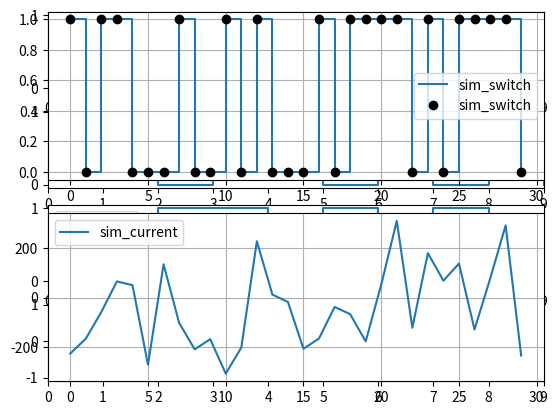
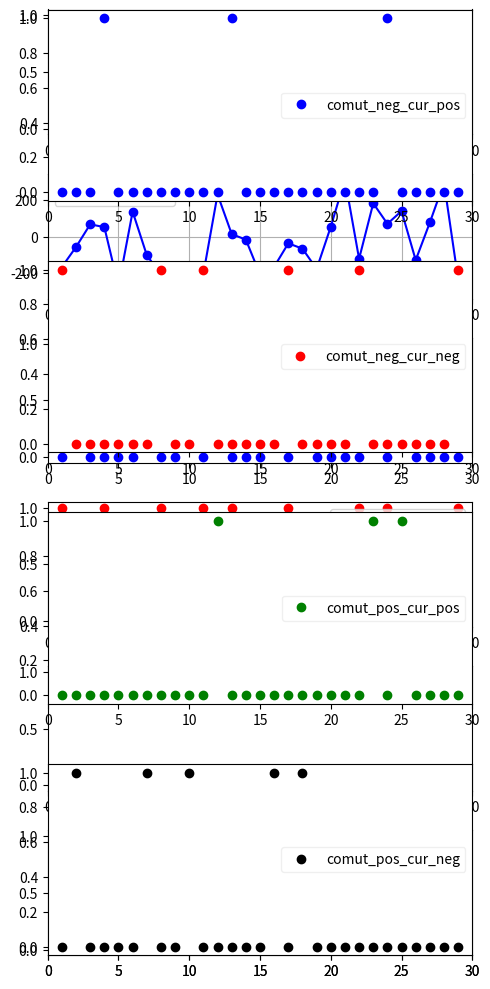
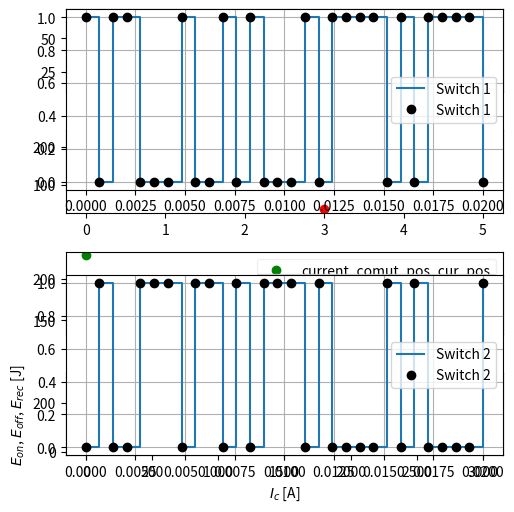
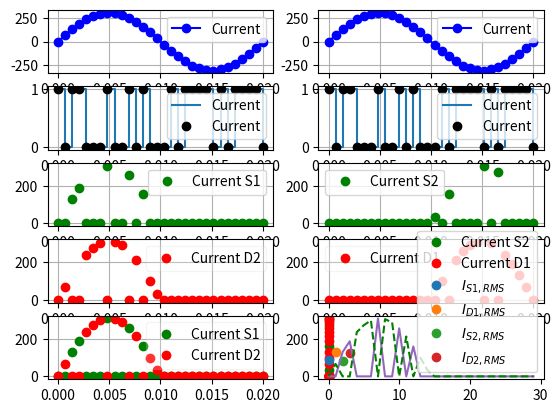

These charts were generated, in order, by the following Python code:
# -*- coding: utf-8 -*-
"""
Created on Tue Apr 23 15:50:13 2019

[redacted]
"""

#%%
# Swithching Power e Conduction Power

import numpy as np
import matplotlib.pyplot as plt


def poly_energy(current, params=[1,1,1,1]):
    
    ret = np.zeros(current.size)
    n_p = len(params) - 1
    
    for c, p in enumerate(params):
        # print('p', p)
        # print('n_p - c', n_p - c)
        ret += p * current ** (n_p - c)
        
    return ret


def detectCommutation(y):
    y1 = y[:-1]
    y2 = y[1:]
    
    diff = y2 - y1
    
    return y1, y2, diff


def tableSwitchingLossesJoule(switch_s1, current, duration, step, eon_params=[1, 1, 1, 1],
                         eoff_params=[1, 1, 1, 1], erec_params=[1, 1, 1, 1]):
    '''
        Table with Switching Losses for TDD 2-Levels.
    '''
    _, _, commut = detectCommutation(switch_s1)
    
    commut_pos = commut == 1
    commut_neg = commut == -1
    
    current0 = current[1:]
    
    current_pos = current0 >= 0
    current_neg = current0 < 0
    
    comut_neg_cur_pos = commut_neg * current_pos
    comut_neg_cur_neg = commut_neg * current_neg
    comut_pos_cur_pos = commut_pos * current_pos
    comut_pos_cur_neg = commut_pos * current_neg
    
    current_comut_neg_cur_pos = np.abs(current0[comut_neg_cur_pos])
    current_comut_neg_cur_neg = np.abs(current0[comut_neg_cur_neg])
    current_comut_pos_cur_pos = np.abs(current0[comut_pos_cur_pos])
    current_comut_pos_cur_neg = np.abs(current0[comut_pos_cur_neg])

    # For 'S1'
    s1_eoff = poly_energy(current_comut_neg_cur_pos, params=eoff_params)
    s1_eon = poly_energy(current_comut_pos_cur_pos, params=eon_params)
    
    # For 'S2'
    s2_eoff = poly_energy(current_comut_pos_cur_neg, params=eoff_params)
    s2_eon = poly_energy(current_comut_neg_cur_neg, params=eon_params)
    
    # For 'D1'
    d1_rec = poly_energy(current_comut_neg_cur_neg, params=erec_params)
    
    # For 'D2'
    d2_rec = poly_energy(current_comut_pos_cur_pos, params=erec_params)
    
    P_sw = {
        'S1': 1/duration * (np.sum(s1_eoff) + np.sum(s1_eon)) * step,
        'S2': 1/duration * (np.sum(s2_eoff) + np.sum(s2_eon)) * step,
        'D1': 1/duration * (np.sum(d1_rec)) * step,
        'D2': 1/duration * (np.sum(d2_rec)) * step}

    return P_sw, ((commut_pos, commut_neg, current_pos, current_neg,
            (comut_neg_cur_pos, comut_neg_cur_neg), 
            (comut_pos_cur_pos, comut_pos_cur_neg), 
            (current_comut_neg_cur_pos, current_comut_neg_cur_neg),
            (current_comut_pos_cur_pos, current_comut_pos_cur_neg)))

#%%
# TESTING
y = np.random.randint(0, 2, size=10)
y1, y2, diff = detectCommutation(y)

plt.subplot(411)
plt.step(range(10), y, where='post', label='y')
plt.xlim(0,9)
plt.legend()
plt.subplot(412)
plt.step(range(1, 10), y1, where='post', label='y[1:]')
plt.xlim(0,9)
plt.legend()
plt.subplot(413)
plt.step(range(1,10), y2, where='post', label='y[:-1]')
plt.xlim(0,9)
plt.legend()
plt.subplot(414)
plt.plot(range(1, 10), diff, 'ko ', label='commut detect')
plt.xlim(0,9)
plt.legend()
plt.show()

#%%
size = 30

np.random.seed(5)
t = np.linspace(0, 1/60, size)
sim_switch  = np.random.randint(0, 2, size=size)
sim_current = np.random.randint(-311, 312, size=size)

#%%
plt.subplot(211)
plt.step(range(sim_switch.size), sim_switch, label='sim_switch', where='post')
plt.plot(range(sim_switch.size), sim_switch, 'ko ', label='sim_switch')
plt.grid(True)
plt.legend()
plt.subplot(212)
plt.plot(sim_current, label='sim_current')
plt.grid(True)
plt.legend()
plt.show()
#%%

#Eon = .4 + 5.63340539e-04*Ic + 5.48091255e-07*Ic**2
#Eoff = .05 + 1.86104115e-03*Ic -1.95635972e-07*Ic**2
#Erec = -3.45e-7 * Ic**2 + 1.45e-3 * Ic + 285e-3


eon_params = [1,1,1,0]
eoff_params = [1,1,1,10000000]
erec_params = [1,1,1,20000000]

eon_params  = [5.48091255e-07, 5.63340539e-04, .4]
eoff_params = [-1.95635972e-07, 1.86104115e-03, .05]
erec_params = [-3.45e-7, 1.45e-3, 285e-3]

print('eon_params:', eon_params)
print('eoff_params:', eoff_params)
print('erec_params:', erec_params)

P_sw, tmp = tableSwitchingLossesJoule(sim_switch, sim_current, t[-1], t[1] - t[0], eon_params=eon_params, eoff_params=eoff_params, erec_params=erec_params)
a1, a2, b1, b2, c1, c2, d1, d2 = tmp

#%%

plt.figure(figsize=(5, 10))
plt.subplot(611)
plt.plot(range(size), sim_switch, 'bo')
plt.step(range(size), sim_switch, where='post', label='Commut')
plt.xlim(0, size)
plt.legend()

plt.subplot(612)
plt.plot(range(size), sim_current, 'bo-', label='Current [A]')
plt.xlim(0, size)
plt.grid(True)
plt.legend()

plt.subplot(613)
plt.plot(range(1, size), a1, 'bo', label='Pos Commut')
plt.xlim(0, size)
plt.legend()

plt.subplot(614)
plt.plot(range(1, size), a2, 'ro', label='Neg Commut')
plt.xlim(0, size)
plt.legend()

plt.subplot(615)
plt.plot(range(1, size), b1, 'bo', label='Pos Current')
plt.xlim(0, size)
plt.legend()

plt.subplot(616)
plt.plot(range(1, size), b2, 'ro', label='Neg Current')
plt.xlim(0, size)
plt.legend()

plt.tight_layout()
plt.show()

#%%

plt.subplot(411)
plt.plot(range(1, size), c1[0], 'bo', label='comut_neg_cur_pos')
plt.xlim(0, size)
plt.legend(framealpha=.3)

plt.subplot(412)
plt.plot(range(1, size), c1[1], 'ro', label='comut_neg_cur_neg')
plt.xlim(0, size)
plt.legend(framealpha=.3)

plt.subplot(413)
plt.plot(range(1, size), c2[0], 'go', label='comut_pos_cur_pos')
plt.xlim(0, size)
plt.legend(framealpha=.3)

plt.subplot(414)
plt.plot(range(1, size), c2[1], 'ko', label='comut_pos_cur_neg')
plt.xlim(0, size)
plt.legend(framealpha=.3)
plt.tight_layout()
plt.show()

#%%
plt.figure(figsize=(5, 5))
plt.subplot(411)
plt.plot(d1[0], 'bo', label='current_comut_neg_cur_pos')
#plt.xlim(0, size)
plt.legend(framealpha=.3)

plt.subplot(412)
plt.plot(d1[1], 'ro', label='current_comut_neg_cur_neg')
#plt.xlim(0, size)
plt.legend(framealpha=.3)

plt.subplot(413)
plt.plot(d2[0], 'go', label='current_comut_pos_cur_pos')
#plt.xlim(0, size)
plt.legend(framealpha=.3)

plt.subplot(414)
plt.plot(d2[1], 'ko', label='current_comut_pos_cur_neg')
#plt.xlim(0, size)
plt.legend(framealpha=.3)
plt.tight_layout()
plt.show()

#%%

plt.plot([0], P_sw['S1'], 'o', label='Power Switching (S1)')
plt.plot([1], P_sw['S2'], 'o', label='Power Switching (S2)')
plt.plot([2], P_sw['D1'], 'o', label='Power Switching (D1)')
plt.plot([3], P_sw['D2'], 'o', label='Power Switching (D2)')
plt.grid()
plt.legend()
plt.show()

#%%
i = np.linspace(0, 3000, 200)

eon = poly_energy(i, eon_params)
eoff = poly_energy(i, eoff_params)
erec = poly_energy(i, erec_params)

print('eon_params:', eon_params)
print('eoff_params:', eoff_params)
print('erec_params:', erec_params)

plt.plot(i, eon, label='Poly On')
plt.plot(i, eoff, label='Poly Off')
plt.plot(i, erec, label='Poly Rec')
plt.title('Polynomial Regression') 
plt.xlabel('$I_c$ [A]') 
plt.ylabel('$E_{on}$, $E_{off}$, $E_{rec}$ [J]')
plt.grid()
plt.legend()
plt.show()

#%%

def rmsValue(current):
    '''
    Calculate the RMS value.
    '''
    
    import numpy as np
    
    return np.sqrt(np.sum(np.power(current, 2)) / current.size)


def tableConductionLossesJoule(switch_s1, current, Vout):#, 
    '''
        Table with Switching Losses for TDD 2-Levels.
    '''
    
    switch_s2 = np.zeros(switch_s1.size)
    switch_s2 = switch_s1 == 0
    
    pos_current = current >= 0
    neg_current = current < 0

    s1_times_current = switch_s1 * current
    s2_times_current = switch_s2 * current

    current_s1 = np.zeros(current.size)
    current_s1[pos_current] = s1_times_current[pos_current]

    current_d1 = np.zeros(current.size)
    current_d1[neg_current] = -1 * s1_times_current[neg_current]

    current_s2 = np.zeros(current.size)
    current_s2[neg_current] = -1 * s2_times_current[neg_current]

    current_d2 = np.zeros(current.size)
    current_d2[pos_current] = s2_times_current[pos_current]
    
    s1_cd = Vout * ( current_s1 + np.power(rmsValue(current_s1), 2) )
    s2_cd = Vout * ( current_s2 + np.power(rmsValue(current_s2), 2) )
    d1_cd = Vout * ( current_d1 + np.power(rmsValue(current_d1), 2) )
    d2_cd = Vout * ( current_d2 + np.power(rmsValue(current_d2), 2) )
    
    P_cd = {'S1': s1_cd,
            'S2': s2_cd,
            'D1': d1_cd,
            'D2': d2_cd}
    
    return P_cd, ((switch_s1, switch_s2), 
                  (current_s1, current_d1, current_s2, current_d2),
                  (rmsValue(current_s1), rmsValue(current_d1), 
                   rmsValue(current_s2), rmsValue(current_d2)))

#%%
# TESTING CONDUCTION LOSSES

size = 30

t = np.linspace(0, 1/50, size)

np.random.seed(5)
sim_switch_s1  = np.random.randint(0, 2, size=size)
sim_current = 311*np.sin(2*np.pi*50*t)

Vout = 220

P_cd, tmp = tableConductionLossesJoule(sim_switch_s1, sim_current, Vout)

((switch_s1, switch_s2), 
 (current_s1, current_d1, current_s2, current_d2), 
 (current_s1_rms, current_d1_rms, 
  current_s2_rms, current_d2_rms)) = tmp

#%%

plt.subplot(211)
plt.step(t, switch_s1, label='Switch 1', where='post')
plt.plot(t, switch_s1, 'ko ', label='Switch 1')
plt.legend()
plt.grid()
plt.subplot(212)
plt.step(t, switch_s2, label='Switch 2', where='post')
plt.plot(t, switch_s2, 'ko ', label='Switch 2')
plt.legend()
plt.grid()

plt.show()

#%%

fig, ax = plt.subplots(5,2)

# plt.subplot(521)
ax[0][0].plot(t, sim_current, 'bo-', label='Current')
ax[0][0].legend()
ax[0][0].grid()
# plt.subplot(522)
ax[0][1].plot(t, sim_current, 'bo-', label='Current')
ax[0][1].legend()
ax[0][1].grid()

# plt.subplot(523)
ax[1][0].step(t, switch_s1, label='Current', where='post')
ax[1][0].plot(t, switch_s1, 'ko ', label='Current')
ax[1][0].legend()
ax[1][0].grid()
# plt.subplot(524)
ax[1][1].step(t, switch_s1, label='Current', where='post')
ax[1][1].plot(t, switch_s1, 'ko ', label='Current')
ax[1][1].legend()
ax[1][1].grid()

# plt.subplot(525)
ax[2][0].plot(t, current_s1, 'go ', label='Current S1')
ax[2][0].legend()
ax[2][0].grid()
# plt.subplot(526)
ax[2][1].plot(t, current_s2, 'go ', label='Current S2')
ax[2][1].legend()
ax[2][1].grid()

# plt.subplot(527)
ax[3][0].plot(t, current_d2, 'ro ', label='Current D2')
ax[3][0].legend(framealpha=.2)
ax[3][0].grid()
# plt.subplot(528)
ax[3][1].plot(t, current_d1, 'ro ', label='Current D1')
ax[3][1].legend(framealpha=.2)
ax[3][1].grid()

# plt.subplot(529)
ax[4][0].plot(t, current_s1, 'go ', label='Current S1')
ax[4][0].plot(t, current_d2, 'ro ', label='Current D2')
ax[4][0].legend(framealpha=.2)
ax[4][0].grid()
# plt.subplot(5210)
ax[4][1].plot(t, current_s2, 'go ', label='Current S2')
ax[4][1].plot(t, current_d1, 'ro ', label='Current D1')
ax[4][1].legend(framealpha=.2)
ax[4][1].grid()

# plt.tight_layout()
plt.show()

#%%

plt.plot([0], current_s1_rms, 'o', label='$I_{S1, RMS}$')
plt.plot([1], current_d1_rms, 'o', label='$I_{D1, RMS}$')
plt.plot([2], current_s2_rms, 'o', label='$I_{S2, RMS}$')
plt.plot([3], current_d2_rms, 'o', label='$I_{D2, RMS}$')
plt.legend()
plt.grid()
plt.show()

#%%

plt.plot(current_s1)
plt.plot(current_d2, 'g--')
plt.show()